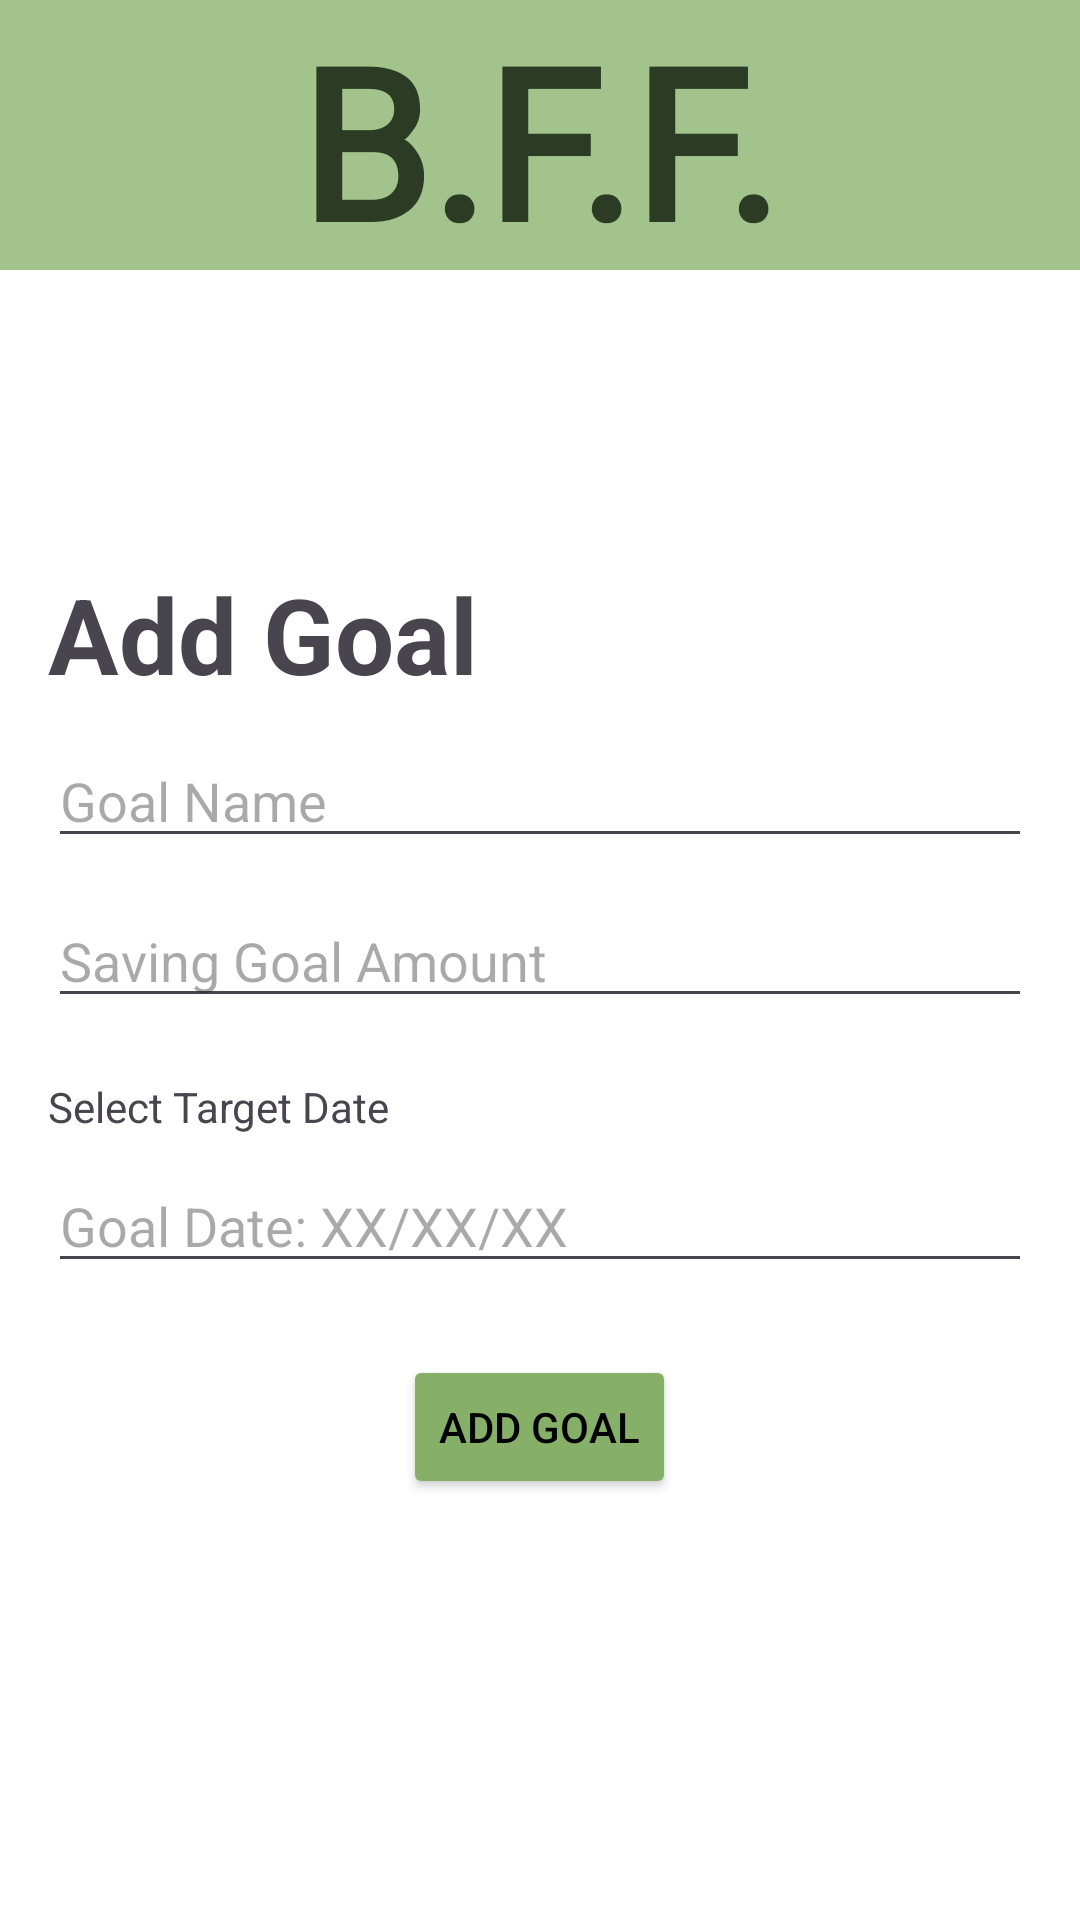

Produce the Android XML layout that renders to this screen, including the resource entries it uses.
<!-- AndroidManifest.xml: application theme Theme.BFF_App -->
<!-- res/layout/activity_add_goal.xml -->
<?xml version="1.0" encoding="utf-8"?>
<ScrollView
    xmlns:android="http://schemas.android.com/apk/res/android"
    xmlns:app="http://schemas.android.com/apk/res-auto"
    android:layout_width="match_parent"
    android:layout_height="match_parent"
    android:padding="0dp">

    <LinearLayout
        android:orientation="vertical"
        android:layout_width="match_parent"
        android:layout_height="wrap_content">

        
        <FrameLayout
            android:layout_width="match_parent"
            android:layout_height="90dp"
            android:background="@color/bannerGreen">

            
            <TextView
                android:id="@+id/logoText"
                android:layout_width="wrap_content"
                android:layout_height="wrap_content"
                android:layout_gravity="center"
                android:fontFamily="@font/logofont"
                android:text="@string/b_f_f_2"
                android:textSize="70sp"
                android:textStyle="bold"
                android:textColor="@color/DarkGreen"/>
        </FrameLayout>

        
        <ImageButton
            android:id="@+id/backButton"
            android:layout_width="48dp"
            android:layout_height="48dp"
            android:layout_gravity="start"
            android:layout_margin="12dp"
            android:background="@null"
            android:contentDescription="@string/back_button_monthly_detail"
            android:scaleType="fitXY"
            style="?android:attr/buttonBarStyle"
            android:src="@drawable/ic_back_arrow" />


        
        <LinearLayout
            android:orientation="vertical"
            android:layout_width="match_parent"
            android:layout_height="wrap_content"
            android:padding="16dp">

            
            <TextView
                android:layout_width="wrap_content"
                android:layout_height="wrap_content"
                android:layout_marginTop="10dp"
                android:layout_marginBottom="10dp"
                android:text="@string/add_goal"
                android:textSize="35sp"
                android:textStyle="bold"/>

            <EditText
                android:id="@+id/goalNameInput"
                android:hint="@string/goal_name"
                android:layout_width="match_parent"
                android:layout_height="wrap_content"
                android:inputType="text"/>

            <EditText
                android:id="@+id/goalAmountInput"
                android:hint="@string/saving_goal_amount_goal"
                android:layout_width="match_parent"
                android:layout_height="wrap_content"
                android:inputType="numberDecimal"
                android:layout_marginTop="12dp"/>

            <TextView
                android:layout_width="wrap_content"
                android:layout_height="wrap_content"
                android:text="@string/select_target_date_editGoal"
                android:layout_marginTop="20dp"
                android:layout_marginBottom="8dp"/>

            <EditText
                android:id="@+id/goalDateInput"
                android:hint="@string/goal_date"
                android:layout_width="match_parent"
                android:layout_height="wrap_content"
                android:focusable="false"
                android:clickable="true" />

            
            <Button
                android:id="@+id/confirmAddGoalButton"
                android:layout_width="wrap_content"
                android:layout_height="wrap_content"
                android:text="@string/add_goal"
                android:layout_gravity="center"
                android:layout_marginTop="24dp"
                android:backgroundTint="#86B067"
                android:textColor="#000000"/>

        </LinearLayout>
    </LinearLayout>
</ScrollView>
<!-- resources referenced by this layout -->
<resources>
  <color name="DarkGreen">#2C3B23</color>
  <color name="bannerGreen">#A2C38C</color>
  <string name="add_goal">Add Goal</string>
  <string name="b_f_f_2">B.F.F.</string>
  <string name="back_button_monthly_detail">Back</string>
  <string name="goal_date">Goal Date: XX/XX/XX</string>
  <string name="goal_name">Goal Name</string>
  <string name="saving_goal_amount_goal">Saving Goal Amount</string>
  <string name="select_target_date_editGoal">Select Target Date</string>
  <style name="Theme.BFF_App" parent="Base.Theme.BFF_App" />
  <style name="Base.Theme.BFF_App" parent="Theme.Material3.DayNight.NoActionBar">
          
          
          <item name="android:windowBackground">@color/white</item>
      </style>
  <color name="white">#FFFFFFFF</color>
</resources>
